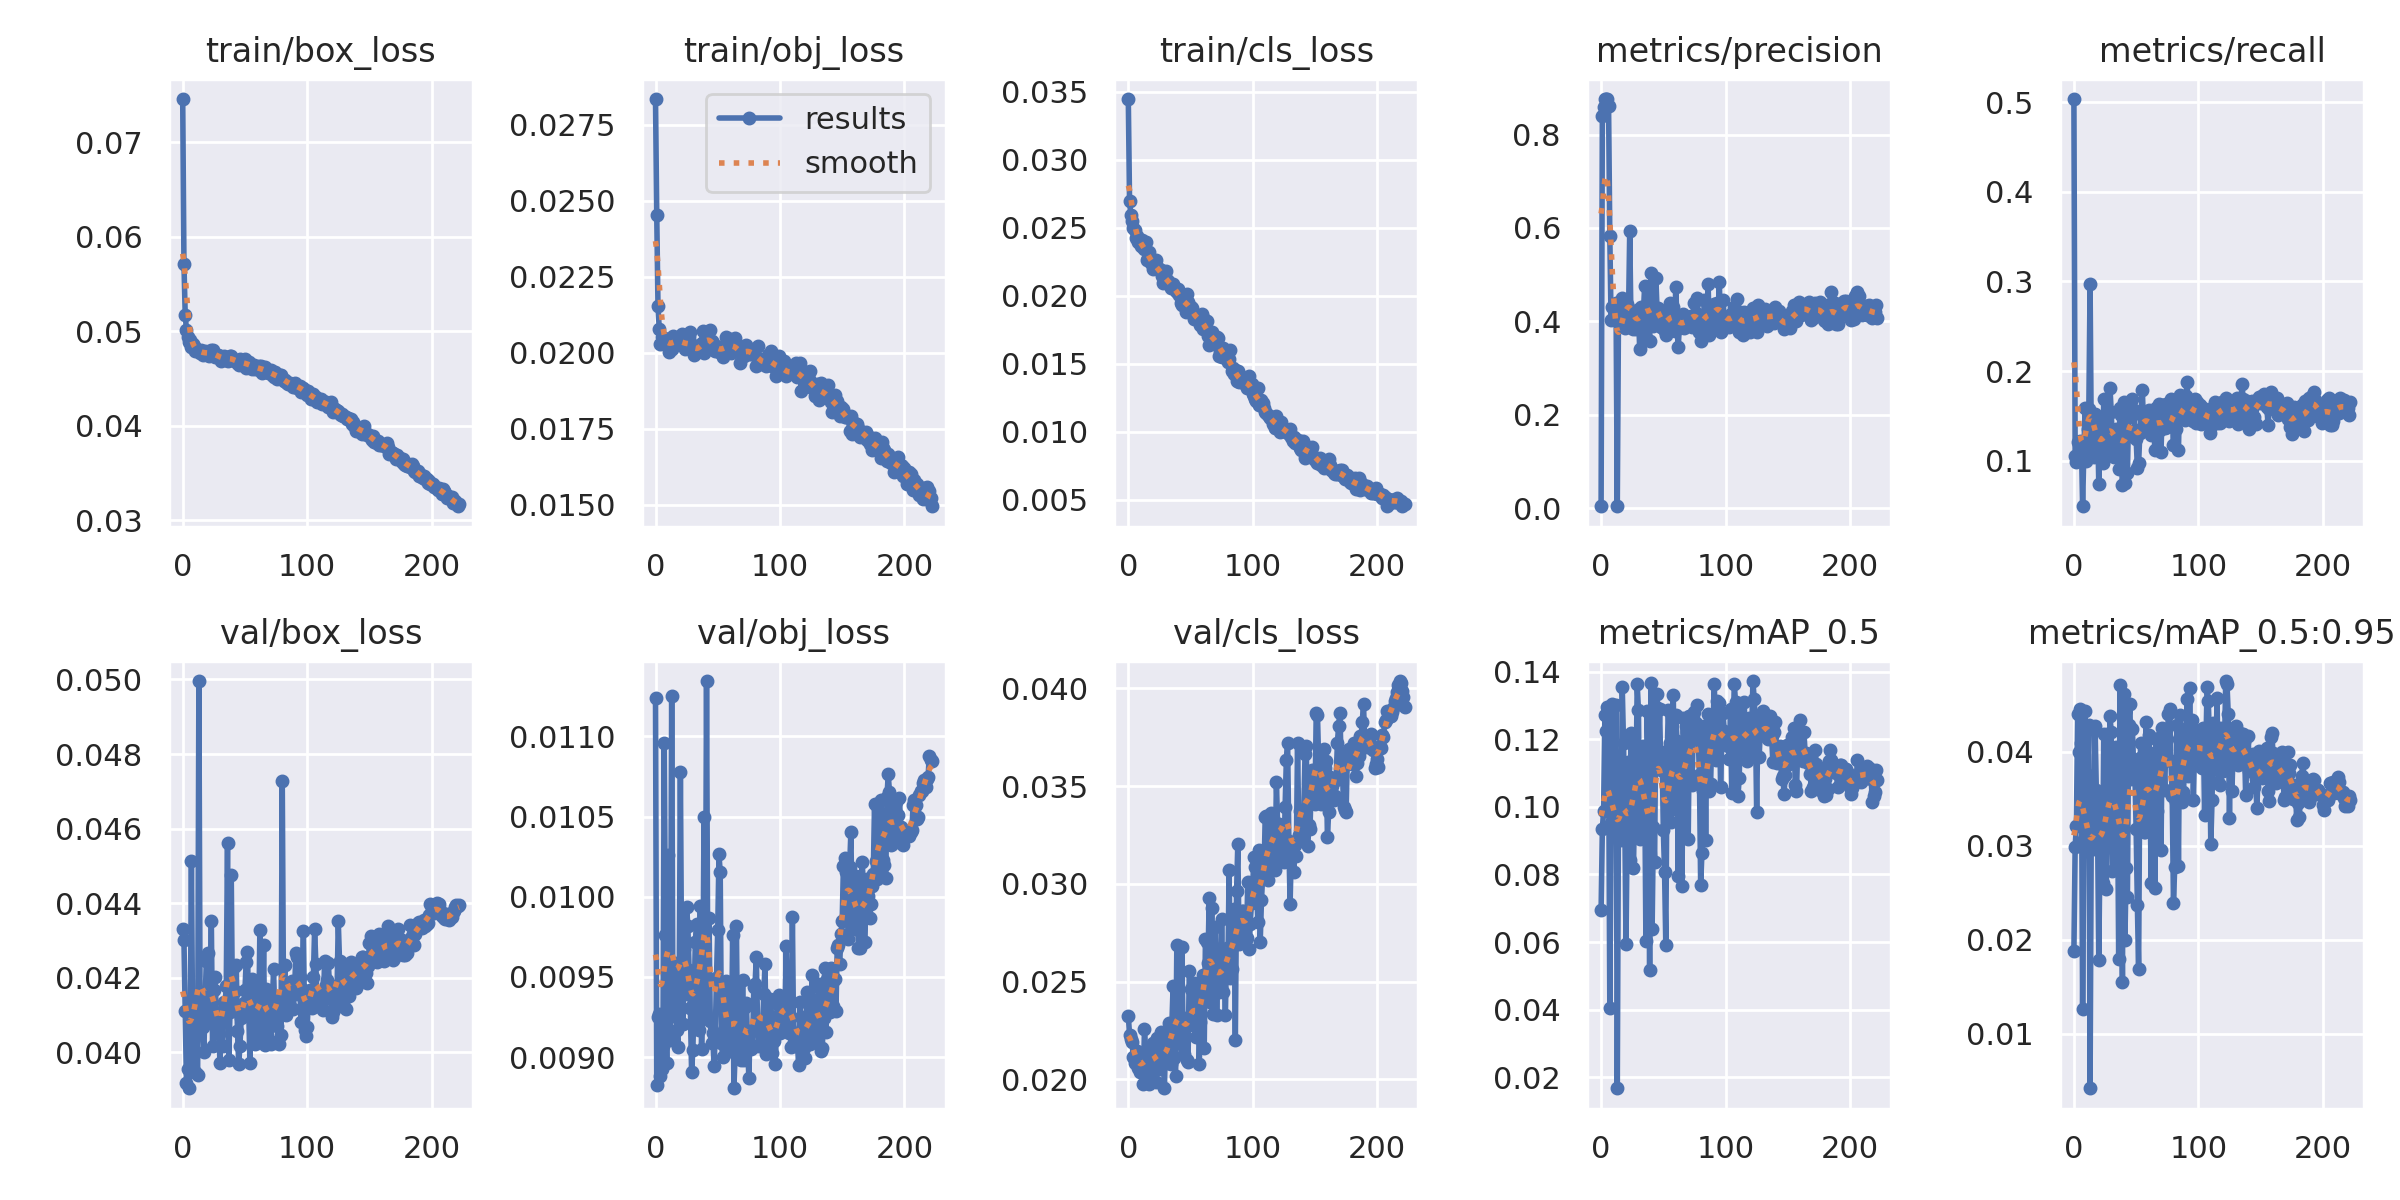

The file beside this chart, header and first rows:
epoch, train/box_loss, train/obj_loss, train/cls_loss, metrics/precision, metrics/recall, metrics/mAP_0.5, metrics/mAP_0.5:0.95, val/box_loss, val/obj_loss, val/cls_loss, x/lr0, x/lr1, x/lr2
0, 0.07457, 0.02834, 0.03445, 0.004277, 0.5038, 0.06953, 0.01879, 0.04331, 0.01124, 0.02325, 0.07061, 0.003265, 0.003265
1, 0.05716, 0.02453, 0.02693, 0.8403, 0.105, 0.09341, 0.0299, 0.04301, 0.008827, 0.0223, 0.04059, 0.006577, 0.006577
2, 0.05177, 0.02152, 0.02593, 0.8585, 0.09793, 0.09885, 0.0321, 0.04111, 0.009249, 0.02209, 0.01055, 0.009866, 0.009866
3, 0.05013, 0.02079, 0.0255, 0.8761, 0.1202, 0.127, 0.04403, 0.03919, 0.009271, 0.02192, 0.009901, 0.009901, 0.009901
4, 0.04942, 0.02029, 0.02499, 0.8751, 0.1062, 0.1225, 0.04002, 0.03956, 0.008882, 0.02115, 0.009901, 0.009901, 0.009901
5, 0.04886, 0.02051, 0.02485, 0.8761, 0.1219, 0.1296, 0.04458, 0.03904, 0.008928, 0.02082, 0.009868, 0.009868, 0.009868
6, 0.04904, 0.02035, 0.02424, 0.8605, 0.1198, 0.1199, 0.04088, 0.04032, 0.009071, 0.02115, 0.009835, 0.009835, 0.009835
7, 0.04835, 0.0205, 0.02438, 0.5825, 0.04892, 0.0406, 0.0126, 0.04514, 0.01096, 0.02147, 0.009802, 0.009802, 0.009802
8, 0.04866, 0.02037, 0.02392, 0.4038, 0.1106, 0.09517, 0.03076, 0.04045, 0.009761, 0.0206, 0.009769, 0.009769, 0.009769
9, 0.0484, 0.02038, 0.02387, 0.431, 0.1582, 0.1304, 0.04439, 0.0395, 0.008962, 0.0204, 0.009736, 0.009736, 0.009736
10, 0.04789, 0.02022, 0.02367, 0.4312, 0.0992, 0.09633, 0.02946, 0.04099, 0.01026, 0.02043, 0.009703, 0.009703, 0.009703
11, 0.04811, 0.02003, 0.02407, 0.4284, 0.135, 0.1139, 0.03753, 0.03945, 0.009164, 0.02049, 0.00967, 0.00967, 0.00967
12, 0.04788, 0.02041, 0.02356, 0.4386, 0.1572, 0.1302, 0.04284, 0.03941, 0.009109, 0.01978, 0.009637, 0.009637, 0.009637
13, 0.04788, 0.02012, 0.02344, 0.005011, 0.2977, 0.01676, 0.004212, 0.04996, 0.01125, 0.02259, 0.009604, 0.009604, 0.009604
14, 0.04775, 0.02056, 0.02393, 0.4252, 0.1145, 0.1025, 0.0331, 0.04085, 0.009255, 0.02135, 0.009571, 0.009571, 0.009571
15, 0.04797, 0.02046, 0.02265, 0.4012, 0.1202, 0.09844, 0.03096, 0.04126, 0.009413, 0.0206, 0.009538, 0.009538, 0.009538
16, 0.0475, 0.02024, 0.02274, 0.4339, 0.1037, 0.09029, 0.02969, 0.04068, 0.009585, 0.02155, 0.009505, 0.009505, 0.009505
17, 0.04763, 0.02039, 0.02318, 0.4508, 0.1519, 0.1354, 0.04271, 0.04, 0.009171, 0.01979, 0.009472, 0.009472, 0.009472
18, 0.04797, 0.02045, 0.02239, 0.4279, 0.1317, 0.1188, 0.03597, 0.04137, 0.009065, 0.02171, 0.009439, 0.009439, 0.009439
19, 0.04776, 0.02037, 0.02263, 0.3857, 0.1447, 0.09833, 0.032, 0.04247, 0.009374, 0.02025, 0.009406, 0.009406, 0.009406
20, 0.04753, 0.0203, 0.022, 0.3887, 0.07384, 0.05942, 0.0178, 0.04267, 0.01078, 0.02187, 0.009373, 0.009373, 0.009373
21, 0.04741, 0.02061, 0.02204, 0.4364, 0.1184, 0.09447, 0.03024, 0.04106, 0.009522, 0.02093, 0.00934, 0.00934, 0.00934
22, 0.04775, 0.02037, 0.02263, 0.4095, 0.1453, 0.1133, 0.03504, 0.04086, 0.009204, 0.01988, 0.009307, 0.009307, 0.009307
23, 0.04806, 0.02022, 0.02198, 0.5933, 0.09701, 0.08427, 0.02604, 0.04353, 0.009674, 0.0221, 0.009274, 0.009274, 0.009274
24, 0.04801, 0.02012, 0.022, 0.398, 0.1682, 0.1217, 0.04193, 0.04016, 0.009394, 0.02177, 0.009241, 0.009241, 0.009241
25, 0.04761, 0.02023, 0.02194, 0.4042, 0.111, 0.09507, 0.02978, 0.04166, 0.009936, 0.02055, 0.009208, 0.009208, 0.009208
26, 0.04727, 0.02021, 0.02189, 0.3836, 0.1092, 0.08179, 0.02539, 0.04201, 0.009817, 0.02242, 0.009175, 0.009175, 0.009175
27, 0.04739, 0.0205, 0.02147, 0.395, 0.1168, 0.1037, 0.03493, 0.041, 0.009541, 0.0209, 0.009142, 0.009142, 0.009142
28, 0.04749, 0.02068, 0.02093, 0.3828, 0.1362, 0.1053, 0.03341, 0.04058, 0.009305, 0.02159, 0.009109, 0.009109, 0.009109
29, 0.04739, 0.02017, 0.02129, 0.4248, 0.181, 0.1363, 0.04379, 0.04049, 0.008907, 0.01955, 0.009076, 0.009076, 0.009076
30, 0.04742, 0.02026, 0.02183, 0.4231, 0.1544, 0.1286, 0.04207, 0.03971, 0.009043, 0.02205, 0.009043, 0.009043, 0.009043
31, 0.04684, 0.01991, 0.02117, 0.3406, 0.1166, 0.09058, 0.02734, 0.04109, 0.009339, 0.02135, 0.00901, 0.00901, 0.00901
32, 0.04709, 0.02002, 0.02106, 0.4316, 0.1036, 0.0927, 0.02975, 0.04018, 0.009718, 0.02083, 0.008977, 0.008977, 0.008977
33, 0.04742, 0.02002, 0.02085, 0.4264, 0.1214, 0.1145, 0.03649, 0.04134, 0.009833, 0.0229, 0.008944, 0.008944, 0.008944
34, 0.04715, 0.02013, 0.02058, 0.4201, 0.1348, 0.118, 0.04054, 0.04127, 0.009371, 0.02081, 0.008911, 0.008911, 0.008911
35, 0.04698, 0.02012, 0.02078, 0.4759, 0.1239, 0.109, 0.03619, 0.04177, 0.009172, 0.02283, 0.008878, 0.008878, 0.008878
36, 0.04682, 0.02004, 0.02083, 0.3645, 0.09028, 0.06023, 0.01793, 0.04562, 0.009942, 0.02478, 0.008845, 0.008845, 0.008845
37, 0.04716, 0.02032, 0.02067, 0.4733, 0.1586, 0.1285, 0.04707, 0.0398, 0.009051, 0.02112, 0.008812, 0.008812, 0.008812
38, 0.04743, 0.02071, 0.02031, 0.3899, 0.1514, 0.1085, 0.0309, 0.04108, 0.009384, 0.02018, 0.008779, 0.008779, 0.008779
39, 0.04738, 0.01998, 0.02026, 0.3577, 0.0728, 0.05162, 0.01548, 0.04477, 0.0105, 0.02687, 0.008746, 0.008746, 0.008746
40, 0.04702, 0.02038, 0.02046, 0.5037, 0.1658, 0.1365, 0.04613, 0.04113, 0.009286, 0.02285, 0.008713, 0.008713, 0.008713
41, 0.04697, 0.02049, 0.02009, 0.4338, 0.07495, 0.06398, 0.01997, 0.04229, 0.01134, 0.02284, 0.00868, 0.00868, 0.00868
42, 0.0469, 0.02068, 0.01949, 0.3899, 0.1268, 0.09395, 0.02766, 0.04166, 0.009485, 0.02182, 0.008647, 0.008647, 0.008647
43, 0.04686, 0.0203, 0.0193, 0.4141, 0.08607, 0.08377, 0.02456, 0.04235, 0.009865, 0.02678, 0.008614, 0.008614, 0.008614
44, 0.04669, 0.02075, 0.01971, 0.4929, 0.157, 0.1296, 0.04286, 0.04057, 0.009225, 0.02236, 0.008581, 0.008581, 0.008581
45, 0.04643, 0.02038, 0.01974, 0.4217, 0.1629, 0.1335, 0.0451, 0.0397, 0.009086, 0.02128, 0.008548, 0.008548, 0.008548
46, 0.04708, 0.02032, 0.01877, 0.4286, 0.1484, 0.1142, 0.03713, 0.04018, 0.009149, 0.02313, 0.008515, 0.008515, 0.008515
47, 0.04653, 0.02008, 0.02015, 0.4003, 0.1689, 0.129, 0.04241, 0.04093, 0.008943, 0.02098, 0.008482, 0.008482, 0.008482
48, 0.04657, 0.02005, 0.01952, 0.3886, 0.1563, 0.1107, 0.03847, 0.04118, 0.009135, 0.02091, 0.008449, 0.008449, 0.008449
49, 0.04678, 0.02013, 0.019, 0.4175, 0.1339, 0.1162, 0.03782, 0.04133, 0.009494, 0.02555, 0.008416, 0.008416, 0.008416
50, 0.04708, 0.02019, 0.01916, 0.3853, 0.1246, 0.09325, 0.03177, 0.04167, 0.009794, 0.02465, 0.008383, 0.008383, 0.008383
51, 0.04608, 0.02003, 0.01912, 0.3801, 0.092, 0.08058, 0.02371, 0.04242, 0.01026, 0.02315, 0.00835, 0.00835, 0.00835
52, 0.0465, 0.02017, 0.01873, 0.3705, 0.09687, 0.05909, 0.01686, 0.0427, 0.01015, 0.02276, 0.008317, 0.008317, 0.008317
53, 0.04677, 0.02018, 0.01829, 0.3953, 0.1313, 0.1144, 0.03931, 0.04117, 0.009089, 0.02496, 0.008284, 0.008284, 0.008284
54, 0.04641, 0.01985, 0.01831, 0.4274, 0.153, 0.1286, 0.04094, 0.03973, 0.009003, 0.02219, 0.008251, 0.008251, 0.008251
55, 0.04639, 0.02008, 0.01838, 0.4399, 0.1786, 0.1189, 0.03731, 0.04147, 0.009171, 0.02471, 0.008218, 0.008218, 0.008218
56, 0.04605, 0.02024, 0.01832, 0.3864, 0.137, 0.09548, 0.03143, 0.04197, 0.009261, 0.02427, 0.008185, 0.008185, 0.008185
57, 0.04648, 0.02051, 0.01852, 0.3998, 0.1341, 0.09921, 0.03145, 0.04172, 0.009475, 0.0208, 0.008152, 0.008152, 0.008152
58, 0.04605, 0.02012, 0.01781, 0.4311, 0.1541, 0.133, 0.04322, 0.04024, 0.009097, 0.02295, 0.008119, 0.008119, 0.008119
59, 0.0462, 0.02005, 0.01864, 0.379, 0.1404, 0.1037, 0.03229, 0.04067, 0.009133, 0.02466, 0.008086, 0.008086, 0.008086
... 163 more rows
